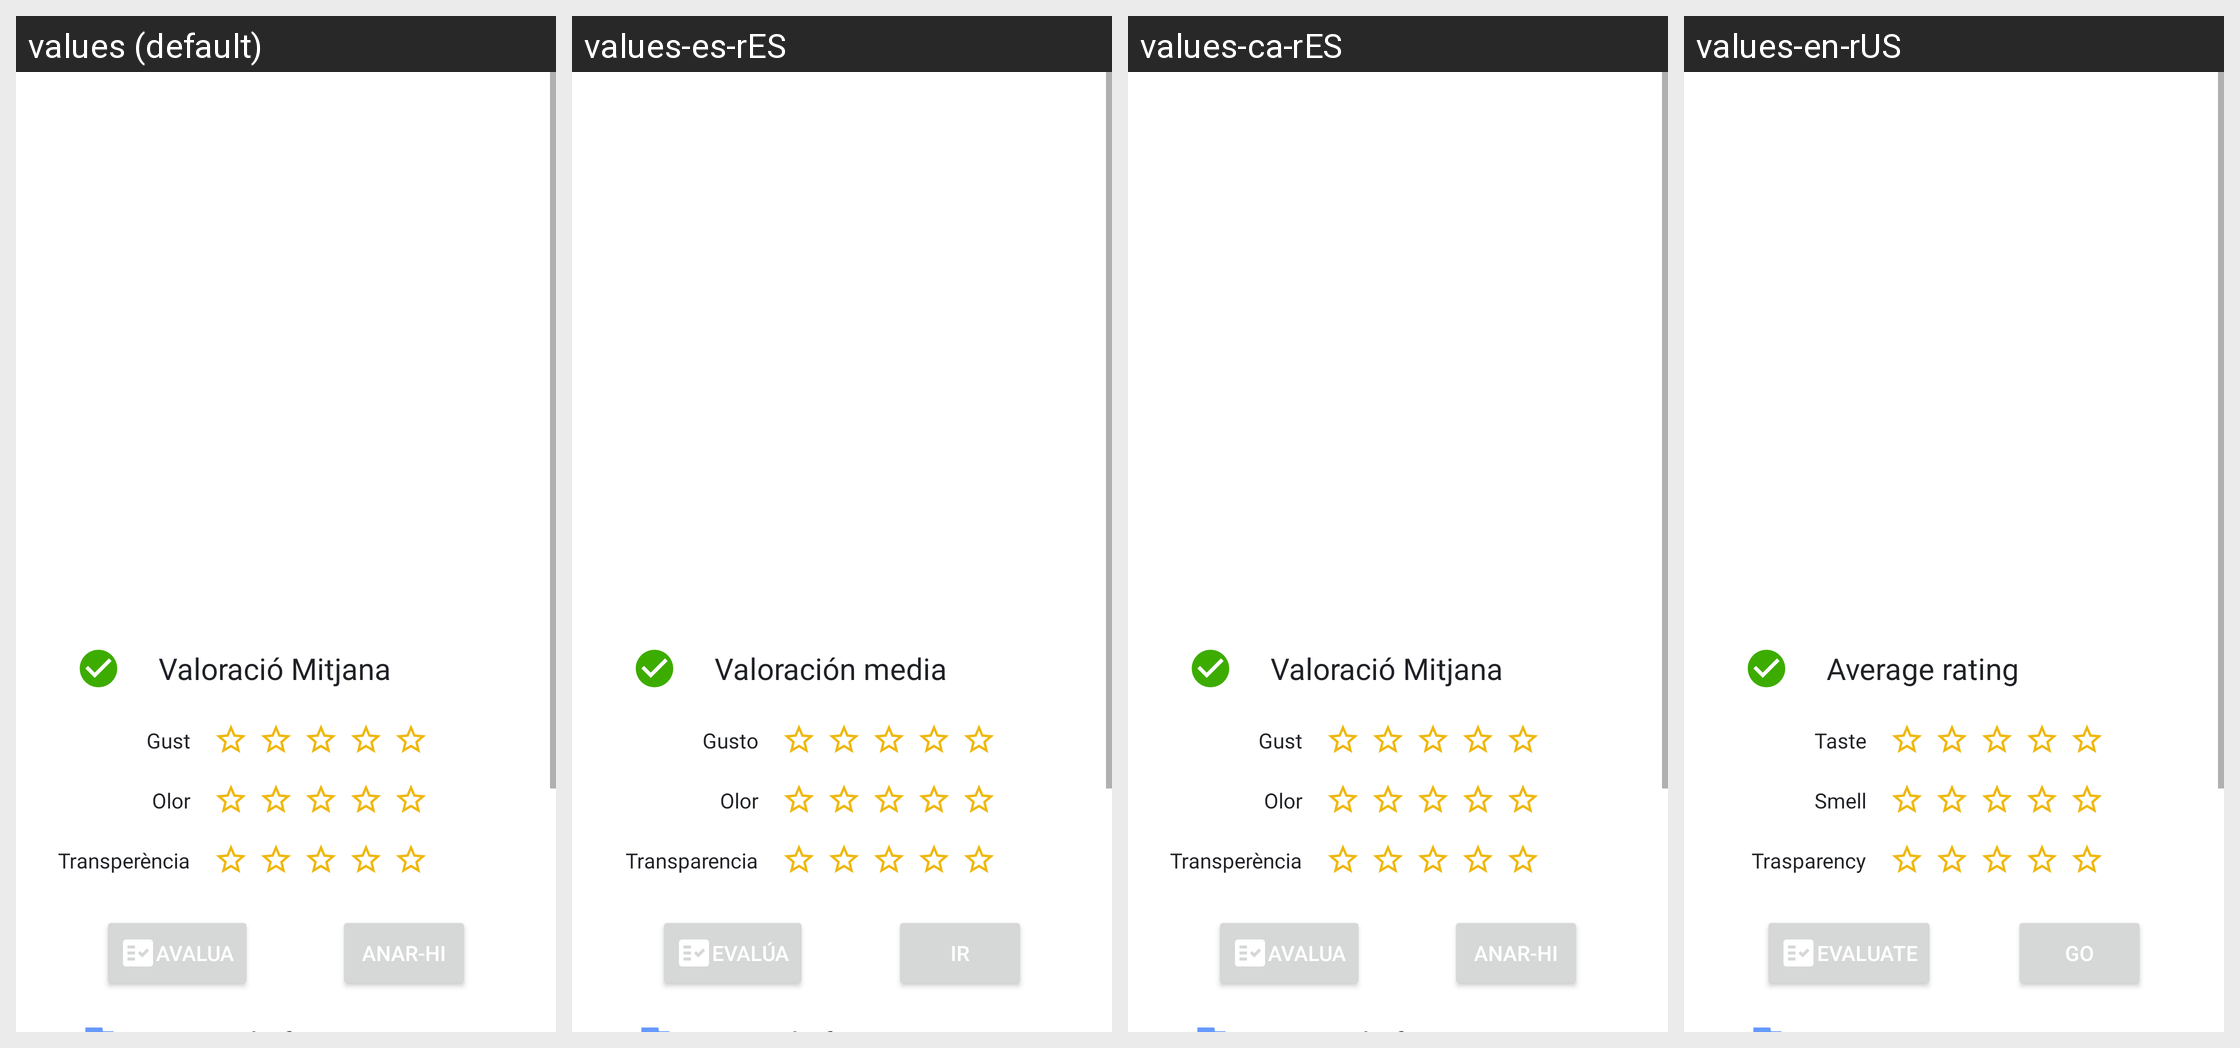

The same Android screen rendered under several of its app's locales, left to right. List the strings drawn on it with the default value and each locale's translation.
Android screen res/layout/fragment_view_font.xml rendered under 4 locales, left to right: values (default), values-es-rES, values-ca-rES, values-en-rUS. Device: Nexus 5 (rendered at 1080×1920; each locale shown at half size, 540×960, under a caption strip naming it); theme Theme.Fonts_Terrassa.
Strings drawn on this screen, with the default value and each locale's value (text and hints the layout hard-codes, and strings that could not be matched under every locale, appear in the picture but are not listed):

valoracio_mitjana
  values: Valoració Mitjana
  values-es-rES: Valoración media
  values-ca-rES: Valoració Mitjana
  values-en-rUS: Average rating

transperencia
  values: Transperència
  values-es-rES: Transparencia
  values-ca-rES: Transperència
  values-en-rUS: Trasparency

olor
  values: Olor
  values-es-rES: Olor
  values-ca-rES: Olor
  values-en-rUS: Smell

gust
  values: Gust
  values-es-rES: Gusto
  values-ca-rES: Gust
  values-en-rUS: Taste

avalua
  values: Avalua
  values-es-rES: Evalúa
  values-ca-rES: Avalua
  values-en-rUS: Evaluate

anar
  values: Anar-hi
  values-es-rES: Ir
  values-ca-rES: Anar-hi
  values-en-rUS: Go
